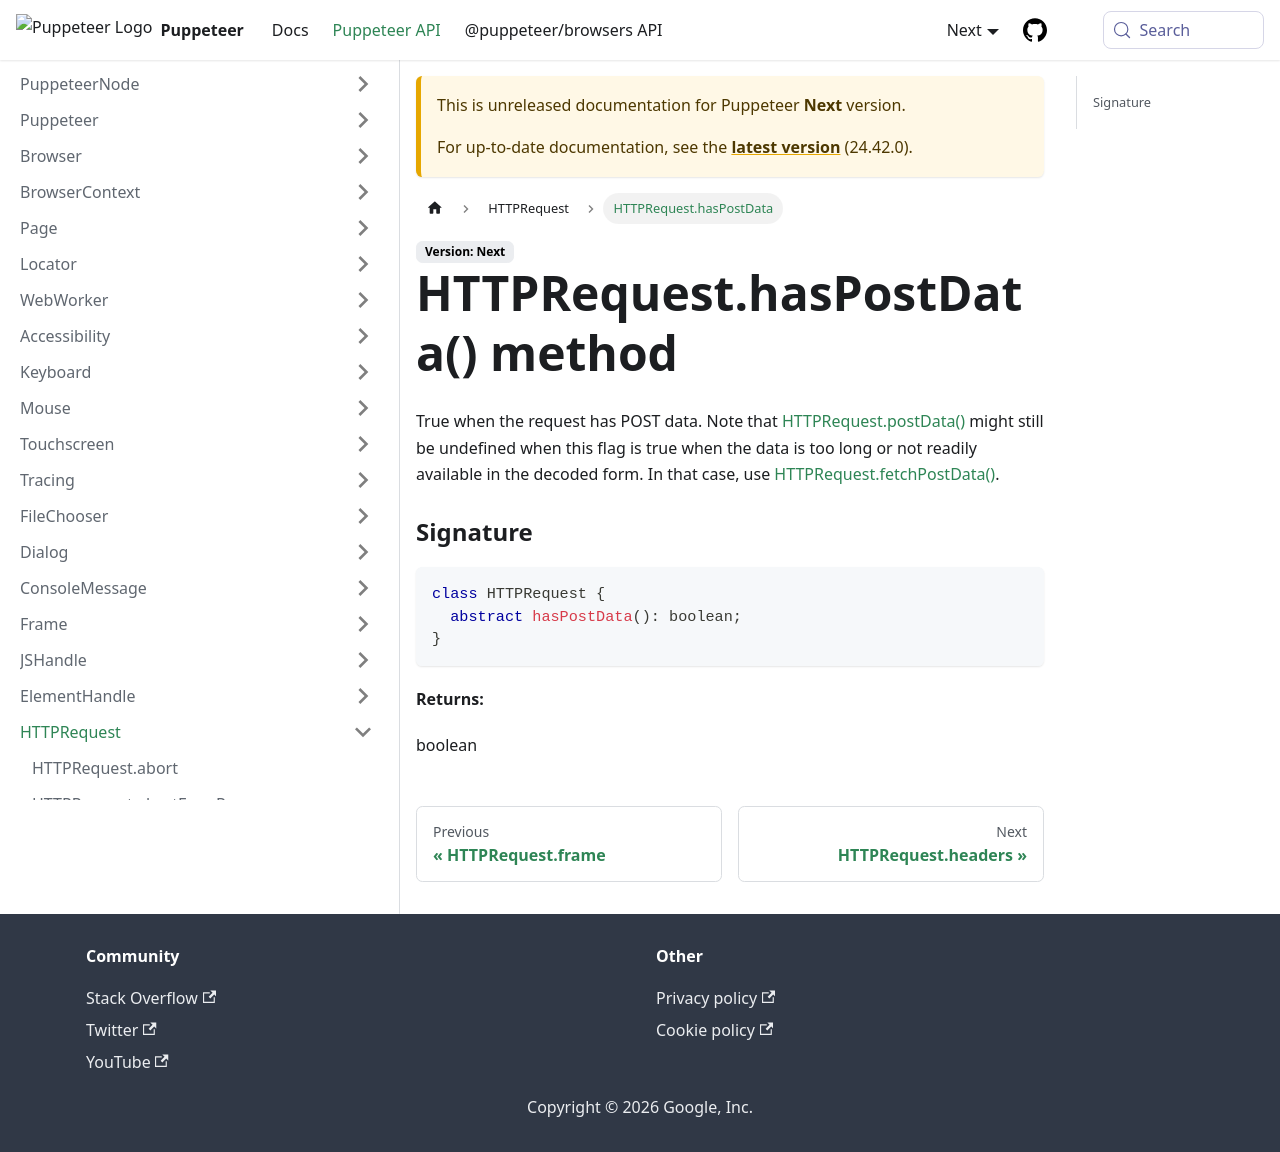

repository: fernandoesteban2408-ux/improved-funicular · page: next/api/puppeteer.httprequest.haspostdata.html · generator: docusaurus

---
sidebar_label: HTTPRequest.hasPostData
---

# HTTPRequest.hasPostData() method

True when the request has POST data. Note that [HTTPRequest.postData()](./puppeteer.httprequest.postdata.md) might still be undefined when this flag is true when the data is too long or not readily available in the decoded form. In that case, use [HTTPRequest.fetchPostData()](./puppeteer.httprequest.fetchpostdata.md).

### Signature

```typescript
class HTTPRequest {
  abstract hasPostData(): boolean;
}
```

**Returns:**

boolean
